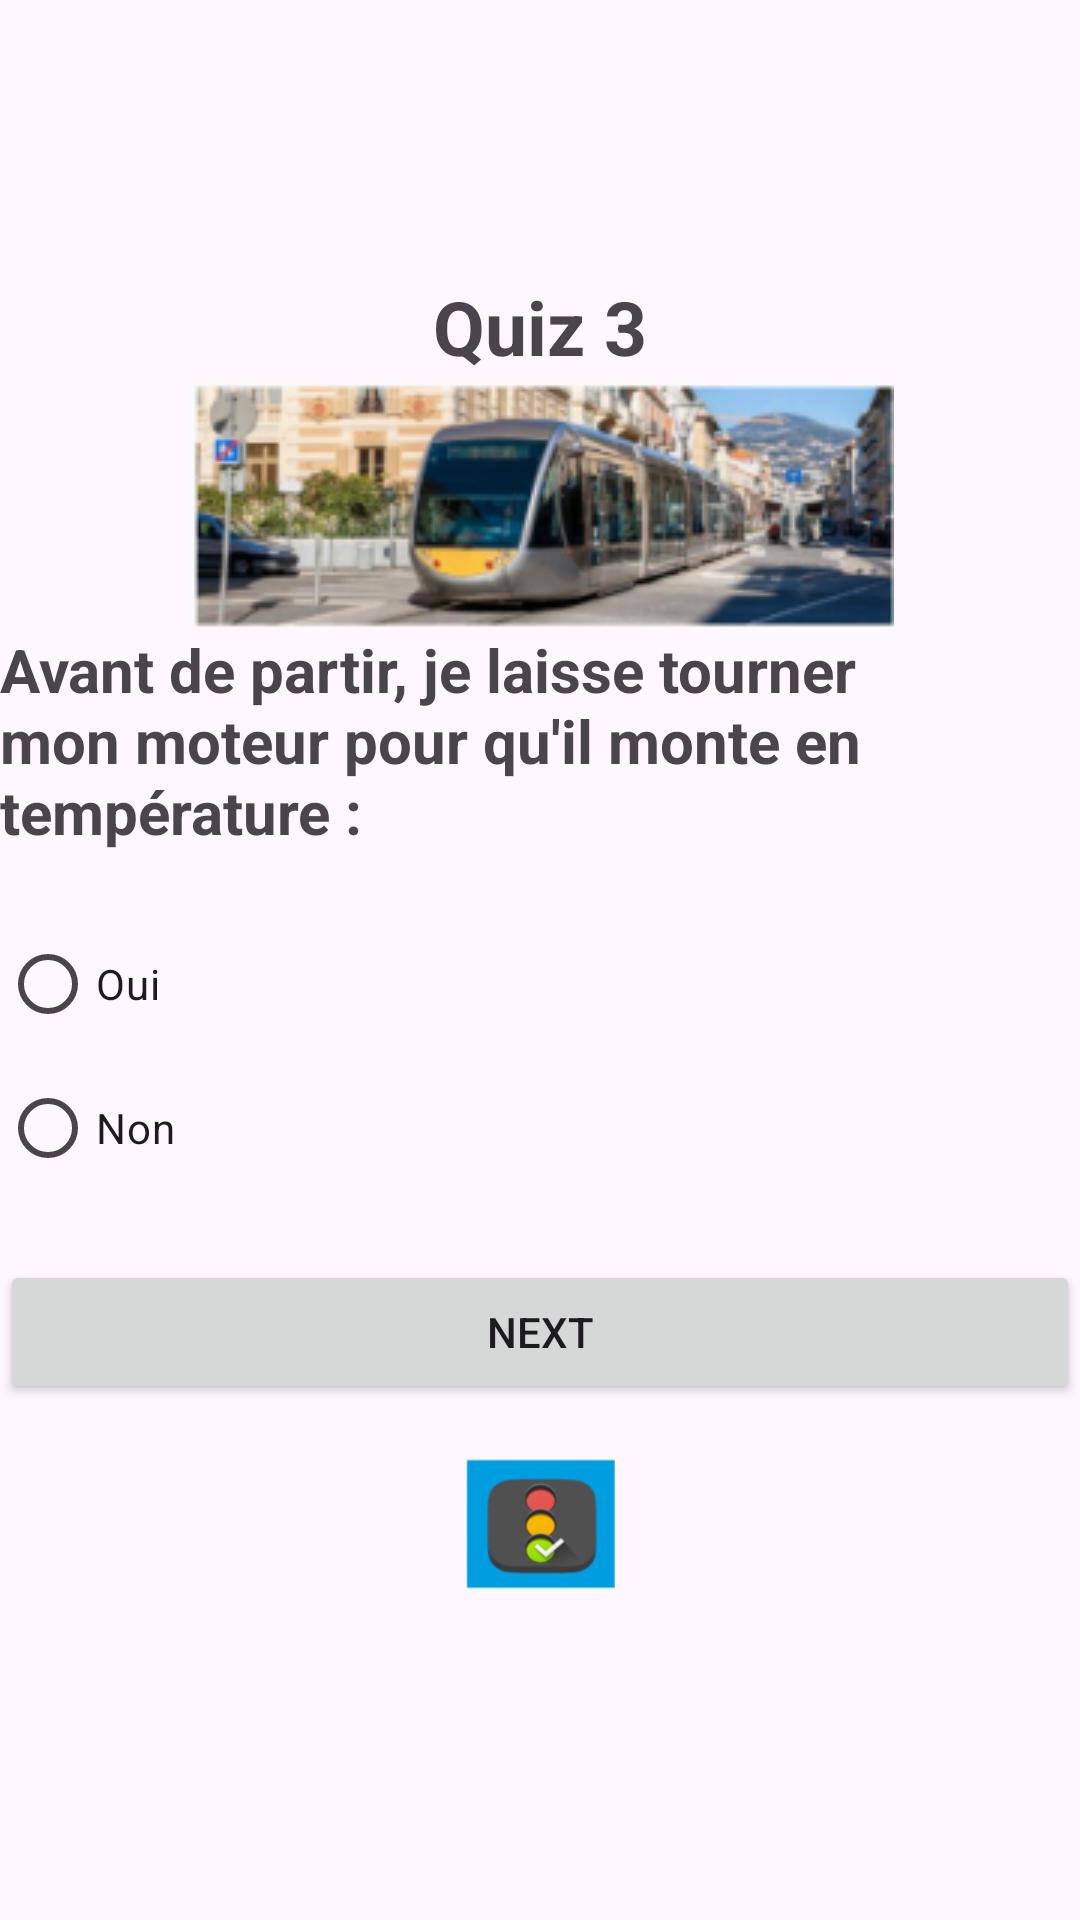

The Android layout XML behind this screen, and the referenced resources:
<!-- AndroidManifest.xml: application theme Theme.Oulaiz_QuizApp -->
<!-- res/layout/activity_quiz3.xml -->
<?xml version="1.0" encoding="utf-8"?>
<LinearLayout xmlns:android="http://schemas.android.com/apk/res/android"
    xmlns:app="http://schemas.android.com/apk/res-auto"
    xmlns:tools="http://schemas.android.com/tools"
    android:layout_width="match_parent"
    android:layout_height="match_parent"
    tools:context=".Quiz3"
    android:orientation="vertical"
    android:layout_marginLeft="20dp"
    android:layout_marginRight="20dp"
    android:gravity="center">

    <TextView
        android:layout_width="wrap_content"
        android:layout_height="wrap_content"
        android:text="Quiz 3"
        android:textSize="25sp"
        android:textStyle="bold"
        />
    <ImageView
        android:layout_width="match_parent"
        android:layout_height="wrap_content"
        android:src="@drawable/pic5"/>
    <TextView
        android:layout_width="wrap_content"
        android:layout_height="wrap_content"
        android:text="Avant de partir, je laisse tourner mon moteur pour qu'il monte en température :"
        android:textSize="20sp"
        android:layout_marginBottom="20sp"
        android:textStyle="bold"/>

    <RadioGroup
        android:layout_width="match_parent"
        android:layout_height="wrap_content"
        android:id="@+id/rg">

        <RadioButton
            android:id="@+id/rb1"
            android:layout_width="wrap_content"
            android:layout_height="wrap_content"
            android:layout_weight="1"
            android:text="Oui" />

        <RadioButton
            android:id="@+id/rb2"
            android:layout_width="wrap_content"
            android:layout_height="wrap_content"
            android:layout_weight="1"
            android:text="Non" />

    </RadioGroup>

    <Button
        android:id="@+id/bNext"
        android:layout_width="match_parent"
        android:layout_height="wrap_content"
        android:text="Next"
        android:layout_marginTop="20dp"/>
    <ImageView
        android:layout_width="50dp"
        android:layout_height="80dp"
        android:src="@drawable/pic2"/>

</LinearLayout>
<!-- resources referenced by this layout -->
<resources>
  <!-- drawable pic2: png bitmap (drawable, 7716 bytes) -->
  <!-- drawable pic5: png bitmap (drawable, 47238 bytes) -->
  <style name="Theme.Oulaiz_QuizApp" parent="Base.Theme.Oulaiz_QuizApp" />
  <style name="Base.Theme.Oulaiz_QuizApp" parent="Theme.Material3.DayNight.NoActionBar">
          
          
      </style>
</resources>
